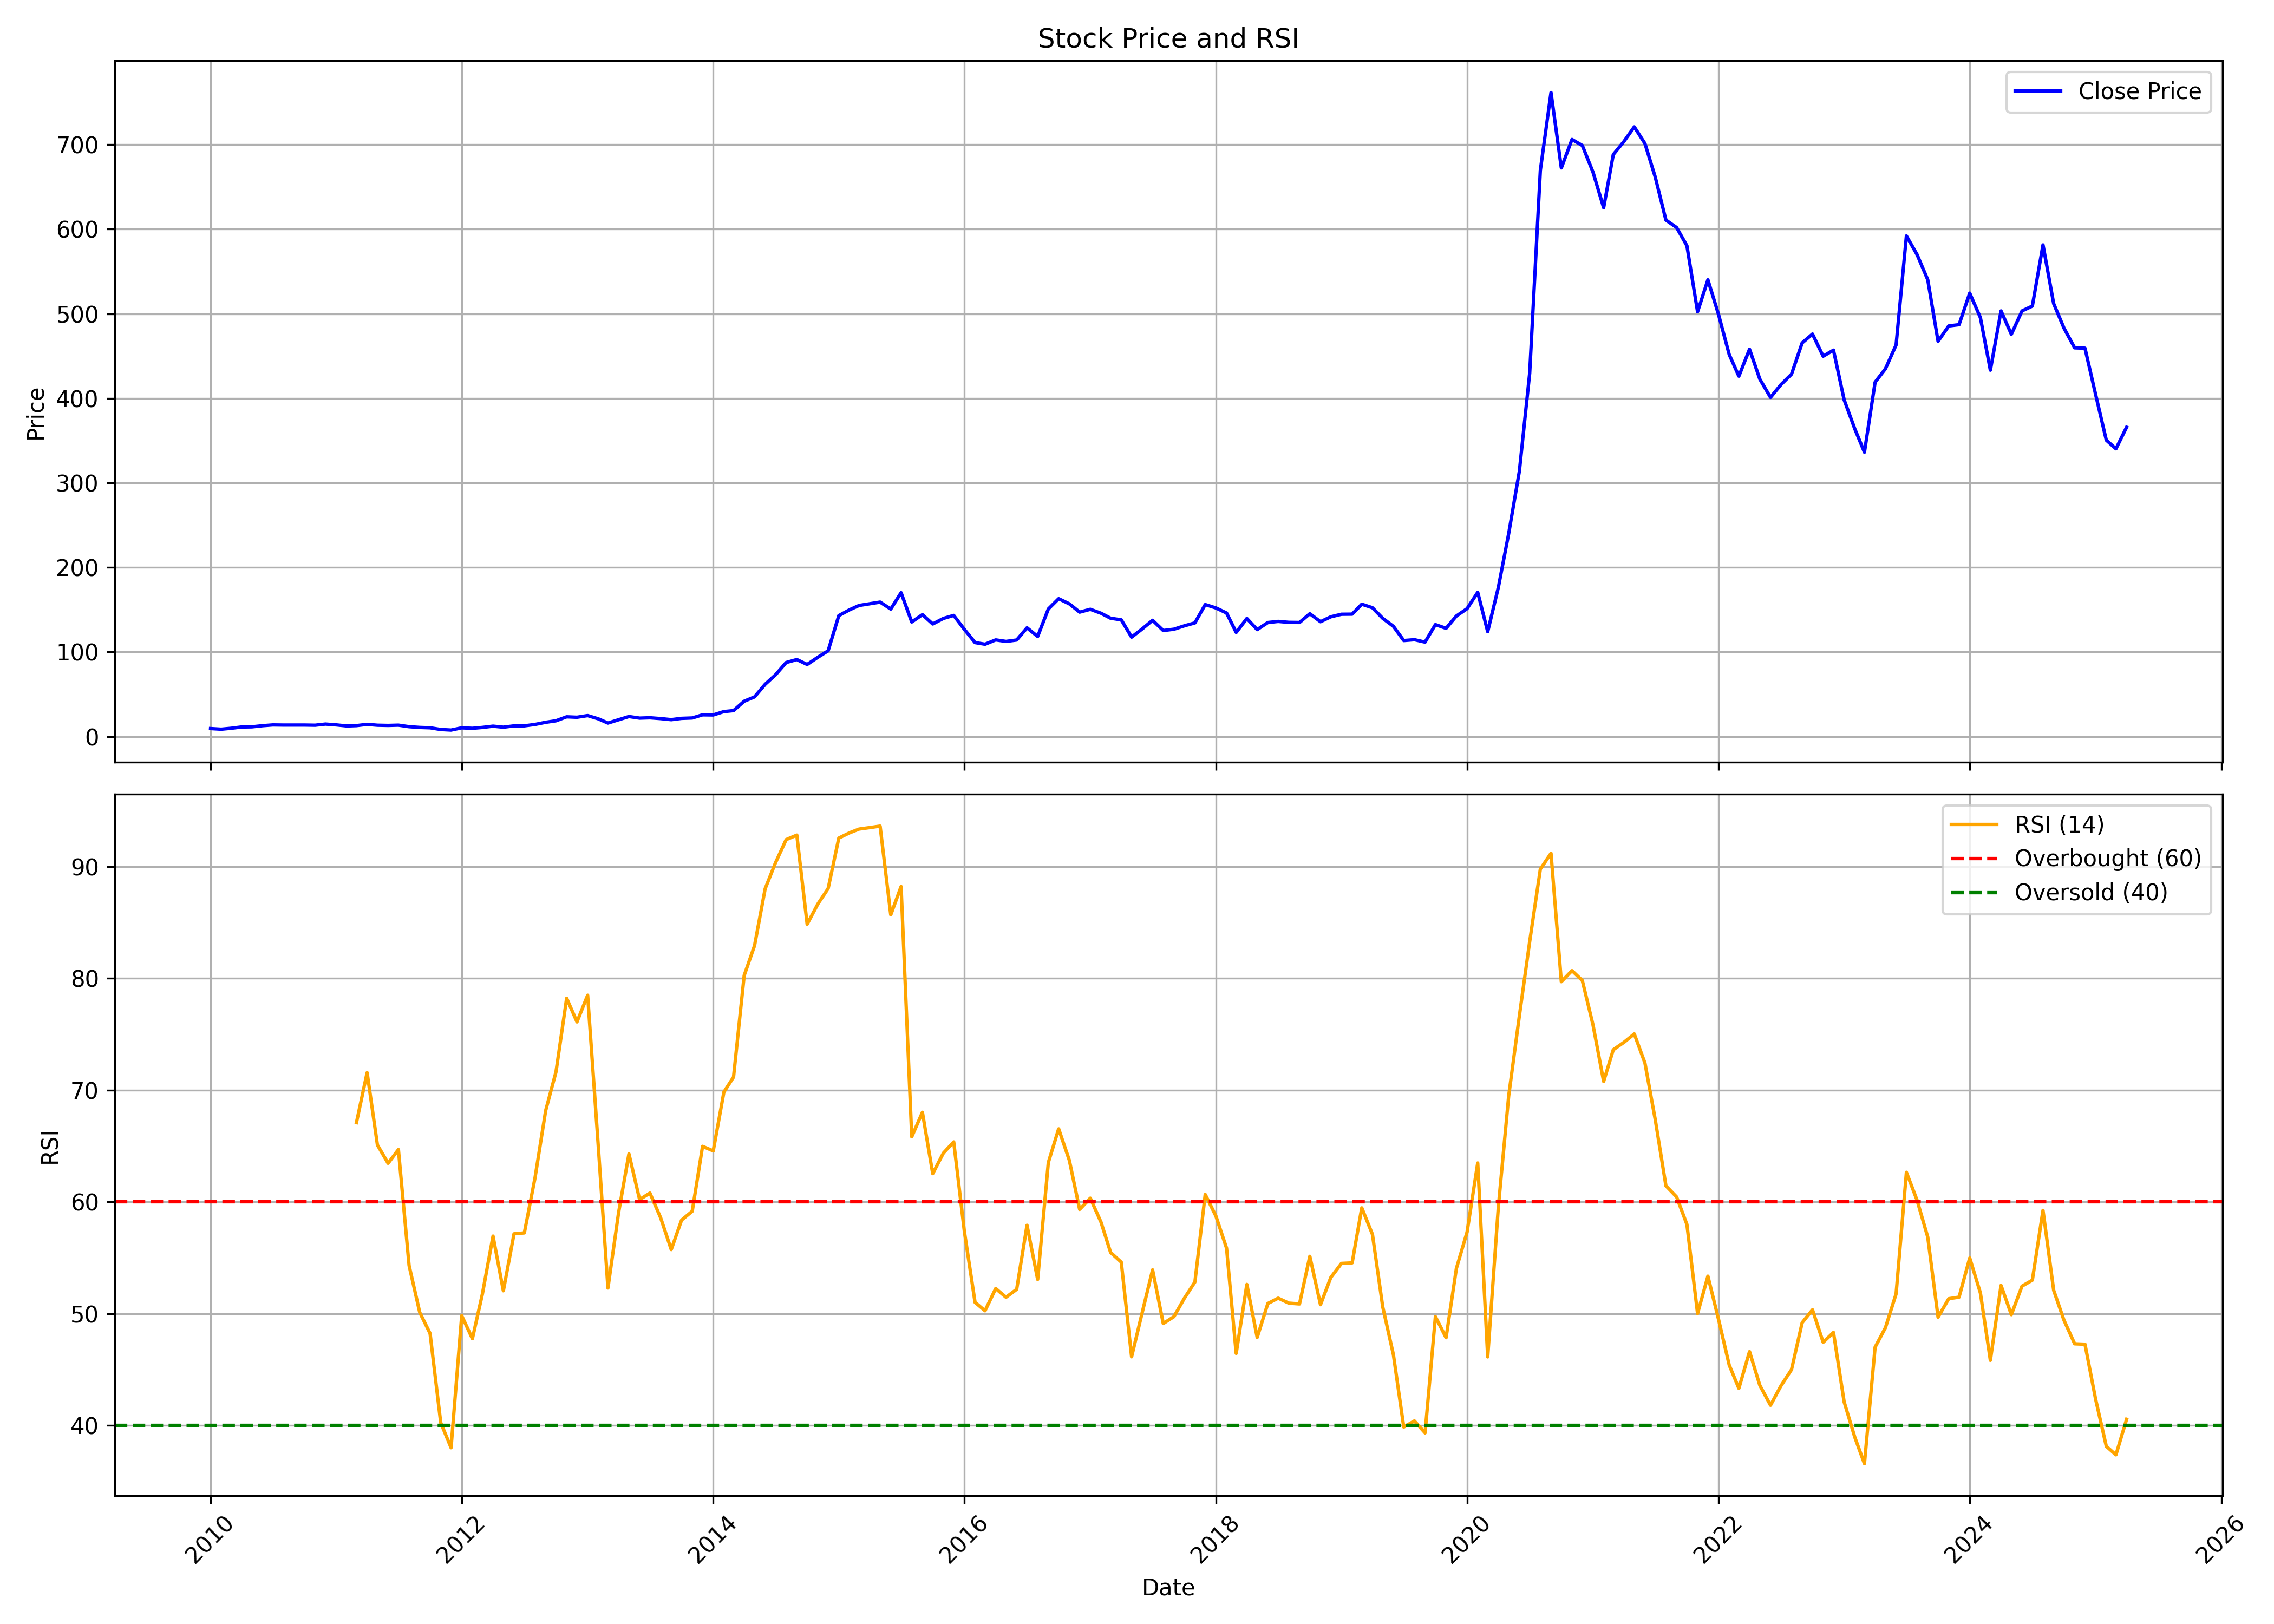

Source data for this figure (header and first rows):
, Unnamed: 0, date, symbol, open, high, low, close, volume, rsi
0, 0, 2010-01-01, AARTIDRUGS, 10.1, 11.29, 8.947, 9.462, 20655768, 
1, 1, 2010-02-01, AARTIDRUGS, 9.318, 10.15, 8.471, 8.697, 3546000, 
2, 2, 2010-03-01, AARTIDRUGS, 8.697, 11.04, 8.697, 9.775, 16786888, 
3, 3, 2010-04-01, AARTIDRUGS, 9.987, 11.93, 9.64, 11.32, 19673328, 
4, 4, 2010-05-01, AARTIDRUGS, 11.33, 12.27, 10.34, 11.51, 14053496, 
5, 5, 2010-06-01, AARTIDRUGS, 11.63, 13.71, 11.26, 12.86, 14613328, 
6, 6, 2010-07-01, AARTIDRUGS, 12.81, 14.25, 12.8, 13.79, 7389160, 
7, 7, 2010-08-01, AARTIDRUGS, 13.58, 14.77, 12.42, 13.63, 16495696, 
8, 8, 2010-09-01, AARTIDRUGS, 14.43, 14.68, 13.22, 13.65, 5698984, 
9, 9, 2010-10-01, AARTIDRUGS, 13.65, 14.75, 13.56, 13.65, 4482568, 
10, 10, 2010-11-01, AARTIDRUGS, 13.85, 16.55, 12.86, 13.45, 18173256, 
11, 11, 2010-12-01, AARTIDRUGS, 13.51, 15.2, 12.76, 14.8, 4328280, 
12, 12, 2011-01-01, AARTIDRUGS, 14.81, 14.96, 12.33, 13.84, 975728, 
13, 13, 2011-02-01, AARTIDRUGS, 13.94, 13.96, 11.97, 12.56, 893984, 
14, 14, 2011-03-01, AARTIDRUGS, 12.7, 13.51, 12.19, 12.96, 657104, 67.08
15, 15, 2011-04-01, AARTIDRUGS, 12.9, 15.21, 12.85, 14.45, 9460608, 71.55
16, 16, 2011-05-01, AARTIDRUGS, 14.42, 14.61, 12.8, 13.44, 640352, 65.08
17, 17, 2011-06-01, AARTIDRUGS, 13.41, 14.32, 12.19, 13.17, 1678472, 63.44
18, 18, 2011-07-01, AARTIDRUGS, 13.06, 15.64, 13.06, 13.51, 2006584, 64.67
19, 19, 2011-08-01, AARTIDRUGS, 13.97, 14.08, 11.4, 11.69, 566520, 54.3
20, 20, 2011-09-01, AARTIDRUGS, 11.69, 13.1, 10.77, 10.81, 597672, 50.1
21, 21, 2011-10-01, AARTIDRUGS, 10.76, 11.38, 9.938, 10.39, 370432, 48.22
22, 22, 2011-11-01, AARTIDRUGS, 10.25, 11.13, 8.178, 8.359, 432424, 40.24
23, 23, 2011-12-01, AARTIDRUGS, 8.68, 8.68, 7.505, 7.686, 450480, 38
24, 24, 2012-01-01, AARTIDRUGS, 7.815, 10.61, 7.738, 10.33, 493776, 49.81
25, 25, 2012-02-01, AARTIDRUGS, 10.82, 11.59, 9.425, 9.772, 628144, 47.75
26, 26, 2012-03-01, AARTIDRUGS, 9.971, 12.04, 9.438, 10.8, 2721416, 51.74
27, 27, 2012-04-01, AARTIDRUGS, 10.9, 12.59, 10.63, 12.31, 756968, 56.93
28, 28, 2012-05-01, AARTIDRUGS, 12.25, 12.46, 9.929, 11.09, 636328, 52.04
29, 29, 2012-06-01, AARTIDRUGS, 10.94, 14.13, 10.31, 12.66, 2654632, 57.13
30, 30, 2012-07-01, AARTIDRUGS, 12.71, 13.52, 12, 12.69, 790288, 57.21
31, 31, 2012-08-01, AARTIDRUGS, 12.58, 15.71, 12.55, 14.35, 1894152, 62.14
32, 32, 2012-09-01, AARTIDRUGS, 14.7, 18.39, 14.7, 16.89, 12481168, 68.16
33, 33, 2012-10-01, AARTIDRUGS, 16.73, 19.43, 16.08, 18.7, 4080920, 71.62
34, 34, 2012-11-01, AARTIDRUGS, 19.21, 24.93, 18.89, 23.37, 14263568, 78.2
35, 35, 2012-12-01, AARTIDRUGS, 23.67, 23.89, 21.04, 22.85, 1245896, 76.09
36, 36, 2013-01-01, AARTIDRUGS, 23.02, 26.49, 22.91, 24.82, 933120, 78.48
37, 37, 2013-02-01, AARTIDRUGS, 25.1, 25.75, 20.82, 20.99, 531296, 64.93
38, 38, 2013-03-01, AARTIDRUGS, 21.45, 22.32, 16, 16, 719216, 52.29
39, 39, 2013-04-01, AARTIDRUGS, 15.22, 20.12, 14.45, 19.92, 2021568, 59.04
40, 40, 2013-05-01, AARTIDRUGS, 19.92, 25.56, 19.45, 23.7, 2195392, 64.29
41, 41, 2013-06-01, AARTIDRUGS, 23.7, 25, 20.56, 21.84, 739520, 60.2
42, 42, 2013-07-01, AARTIDRUGS, 21.56, 29.23, 21.11, 22.24, 1636864, 60.78
43, 43, 2013-08-01, AARTIDRUGS, 22.82, 24.62, 16.97, 21.28, 753576, 58.58
44, 44, 2013-09-01, AARTIDRUGS, 21.01, 24.12, 19.32, 20.02, 1952912, 55.72
45, 45, 2013-10-01, AARTIDRUGS, 19.77, 23.39, 19.77, 21.54, 1562824, 58.36
46, 46, 2013-11-01, AARTIDRUGS, 21.57, 24.45, 21.29, 22, 1013224, 59.16
47, 47, 2013-12-01, AARTIDRUGS, 22.45, 26.52, 21.32, 25.73, 1467136, 64.96
48, 48, 2014-01-01, AARTIDRUGS, 25.73, 27.45, 22.12, 25.58, 2564840, 64.55
49, 49, 2014-02-01, AARTIDRUGS, 25.31, 29.78, 22.69, 29.55, 2705168, 69.81
50, 50, 2014-03-01, AARTIDRUGS, 30.37, 33.84, 28.29, 30.7, 3180480, 71.15
51, 51, 2014-04-01, AARTIDRUGS, 30.98, 44.3, 30.16, 41.81, 3595160, 80.25
52, 52, 2014-05-01, AARTIDRUGS, 41.81, 52.69, 41.81, 46.9, 8128744, 82.9
53, 53, 2014-06-01, AARTIDRUGS, 47.69, 67.21, 46.89, 61.86, 4473032, 88.01
54, 54, 2014-07-01, AARTIDRUGS, 61.51, 75.86, 59.03, 73, 3104264, 90.33
55, 55, 2014-08-01, AARTIDRUGS, 73.45, 92.7, 72.86, 87.58, 7312792, 92.4
56, 56, 2014-09-01, AARTIDRUGS, 88.57, 96.25, 81.6, 91.1, 2721576, 92.8
57, 57, 2014-10-01, AARTIDRUGS, 90.19, 92.47, 78.72, 85.28, 878104, 84.83
58, 58, 2014-11-01, AARTIDRUGS, 86.44, 104.8, 86.1, 93.78, 2868344, 86.64
59, 59, 2014-12-01, AARTIDRUGS, 94.31, 105.5, 83.11, 101.5, 1530080, 88.02
... 124 more rows
